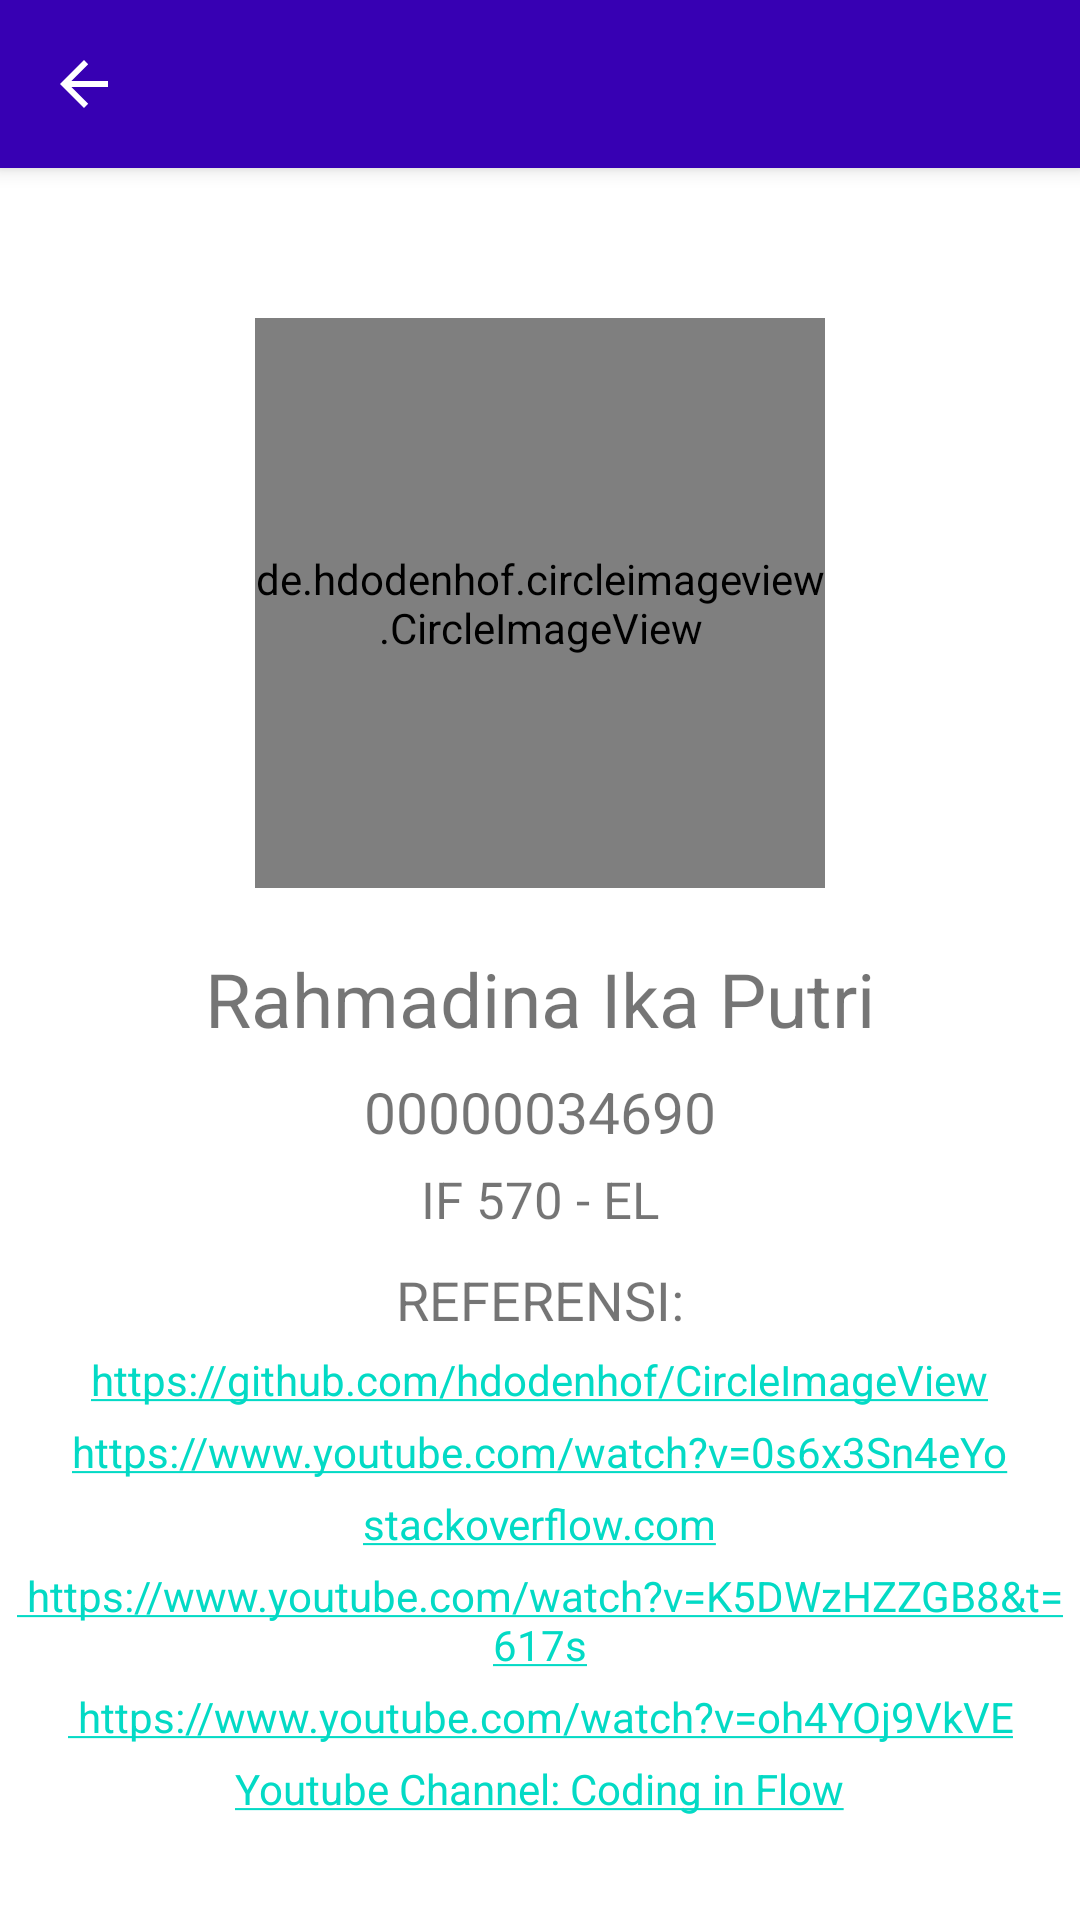

Layout XML and referenced resources for this Android screen:
<!-- AndroidManifest.xml: application theme Theme.RahmadinaIkaPutri_00000034690_IF570_EL_UTS -->
<!-- res/layout/activity_profile.xml -->
<?xml version="1.0" encoding="utf-8"?>
<LinearLayout xmlns:android="http://schemas.android.com/apk/res/android"
    xmlns:app="http://schemas.android.com/apk/res-auto"
    xmlns:tools="http://schemas.android.com/tools"
    android:layout_width="match_parent"
    android:layout_height="match_parent"
    android:orientation="vertical"
    tools:context=".ProfileActivity">

    <include
        android:id="@+id/toolbar"
        layout="@layout/toolbar"/>

    <de.hdodenhof.circleimageview.CircleImageView
        android:id="@+id/profilePic"
        android:layout_width="190dp"
        android:layout_height="190dp"
        android:src="@drawable/hyunjeaan"
        android:layout_marginTop="50dp"
        android:layout_gravity="center"/>

    <TextView
        android:layout_width="wrap_content"
        android:layout_height="wrap_content"
        android:layout_marginTop="20dp"
        android:layout_gravity="center"
        android:text="Rahmadina Ika Putri"
        android:textSize="25sp" />
    <TextView
        android:layout_width="wrap_content"
        android:layout_height="wrap_content"
        android:layout_marginTop="8dp"
        android:layout_gravity="center"
        android:text="00000034690"
        android:textSize="19sp" />
    <TextView
        android:layout_width="wrap_content"
        android:layout_height="wrap_content"
        android:layout_marginTop="5dp"
        android:layout_gravity="center"
        android:text="IF 570 - EL"
        android:textSize="17sp" />
    <TextView
        android:layout_width="wrap_content"
        android:layout_height="wrap_content"
        android:layout_marginTop="10dp"
        android:layout_gravity="center"
        android:text="REFERENSI:"
        android:textSize="18sp" />
    <TextView
        android:id="@+id/link1"
        android:layout_width="wrap_content"
        android:layout_height="wrap_content"
        android:layout_marginTop="5dp"
        android:layout_gravity="center"
        android:text="@string/link1"
        android:textSize="14sp" />
    <TextView
        android:id="@+id/link2"
        android:layout_width="wrap_content"
        android:layout_height="wrap_content"
        android:layout_marginTop="5dp"
        android:layout_gravity="center"
        android:text="@string/link2"
        android:textSize="14sp" />
    <TextView
        android:id="@+id/link3"
        android:layout_width="wrap_content"
        android:layout_height="wrap_content"
        android:layout_marginTop="5dp"
        android:layout_gravity="center"
        android:text="@string/link3"
        android:textSize="14sp" />
    <TextView
        android:id="@+id/link4"
        android:layout_width="wrap_content"
        android:layout_height="wrap_content"
        android:layout_marginTop="5dp"
        android:layout_gravity="center"
        android:text="@string/link4"
        android:textAlignment="center"
        android:textSize="14sp" />
    <TextView
        android:id="@+id/link5"
        android:layout_width="wrap_content"
        android:layout_height="wrap_content"
        android:layout_marginTop="5dp"
        android:layout_gravity="center"
        android:text="@string/link5"
        android:textAlignment="center"
        android:textSize="14sp" />
    <TextView
        android:id="@+id/link6"
        android:layout_width="wrap_content"
        android:layout_height="wrap_content"
        android:layout_marginTop="5dp"
        android:layout_gravity="center"
        android:text="@string/link6"
        android:textAlignment="center"
        android:textSize="14sp" />
</LinearLayout>
<!-- res/layout/toolbar.xml (included above) -->
<?xml version="1.0" encoding="utf-8"?>
<androidx.appcompat.widget.Toolbar xmlns:android="http://schemas.android.com/apk/res/android"
    xmlns:app="http://schemas.android.com/apk/res-auto"
    android:layout_width="match_parent"
    android:layout_height="?attr/actionBarSize"
    app:navigationIcon="?attr/homeAsUpIndicator"
    android:background="@color/purple_700"
    android:elevation="4dp"
    android:theme="@style/ThemeOverlay.AppCompat.Dark.ActionBar">

</androidx.appcompat.widget.Toolbar>
<!-- resources referenced by this layout -->
<resources>
  <color name="purple_700">#FF3700B3</color>
  <!-- drawable hyunjeaan: jpg bitmap (drawable, 56176 bytes) -->
  <string name="link1">
          <a href="https://github.com/hdodenhof/CircleImageView">https://github.com/hdodenhof/CircleImageView</a>
      </string>
  <string name="link2">
          <a href="https://www.youtube.com/watch?v=0s6x3Sn4eYo">https://www.youtube.com/watch?v=0s6x3Sn4eYo</a>
      </string>
  <string name="link3">
          <a href="https://stackoverflow.com">stackoverflow.com</a>
      </string>
  <string name="link4">
          <a href="https://www.youtube.com/watch?v=K5DWzHZZGB8&amp;t=617s">
              https://www.youtube.com/watch?v=K5DWzHZZGB8&amp;t=617s</a>
      </string>
  <string name="link5">
          <a href="https://www.youtube.com/watch?v=oh4YOj9VkVE">
              https://www.youtube.com/watch?v=oh4YOj9VkVE</a>
      </string>
  <string name="link6">
          <a href="https://www.youtube.com/channel/UC_Fh8kvtkVPkeihBs42jGcA">Youtube Channel: Coding in Flow</a>
      </string>
  <style name="Theme.RahmadinaIkaPutri_00000034690_IF570_EL_UTS" parent="Theme.MaterialComponents.DayNight.NoActionBar">
          
          <item name="colorPrimary">@color/purple_500</item>
          <item name="colorPrimaryVariant">@color/purple_700</item>
          <item name="colorOnPrimary">@color/white</item>
          
          <item name="colorSecondary">@color/teal_200</item>
          <item name="colorSecondaryVariant">@color/teal_700</item>
          <item name="colorOnSecondary">@color/black</item>
          
          <item name="android:statusBarColor" tools:targetApi="l">?attr/colorPrimaryVariant</item>
          
      </style>
  <color name="purple_500">#FF6200EE</color>
  <color name="white">#FFFFFFFF</color>
  <color name="teal_200">#FF03DAC5</color>
  <color name="teal_700">#FF018786</color>
  <color name="black">#FF000000</color>
</resources>
